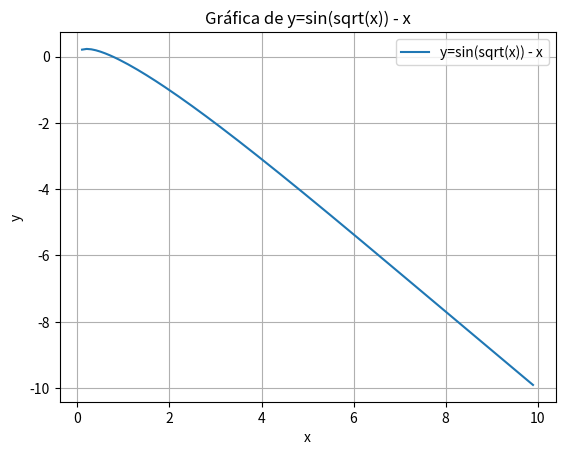

Here is the Python script that generated this plot:
import math
import matplotlib.pyplot as plt
import numpy as np

for x in range(-5,10):

    if x >= 0:
        funcion = math.sin(math.sqrt(x)) - x
        print(f"iteracion = {x}, f(x) = {funcion:.5f}")
    else:
        print(f"iteracion = {x}, f(x) = no existe")


# Crear un array de valores x
x = np.arange(-5, 10, 0.1)

# Calcular los valores y correspondientes
y = np.empty_like(x)
for i, xi in np.ndenumerate(x):
    if xi >= 0:
        y[i] = math.sin(math.sqrt(xi)) - xi
    else:
        y[i] = np.nan  # Usamos NaN para valores no definidos

# Crear la gráfica
plt.figure()
plt.plot(x, y, label='y=sin(sqrt(x)) - x')
plt.xlabel('x')
plt.ylabel('y')
plt.title('Gráfica de y=sin(sqrt(x)) - x')
plt.legend()
plt.grid(True)
plt.show()

print("-----------------------------------------")

xsub0 = 0.5
es = 0.01
ea = 0
previous_xsub0 = 0

for i in range(1, 100):
    xsub0 = math.sin(math.sqrt(xsub0))
    ea = (xsub0 - previous_xsub0)/xsub0 * 100
    print(f"iteracion = {i}, x0 = {xsub0:.1f}, ea = {ea:.2f}")
    previous_xsub0 = xsub0
    xsub0 += 0.5

    if abs(ea) <= 0.01:
        break